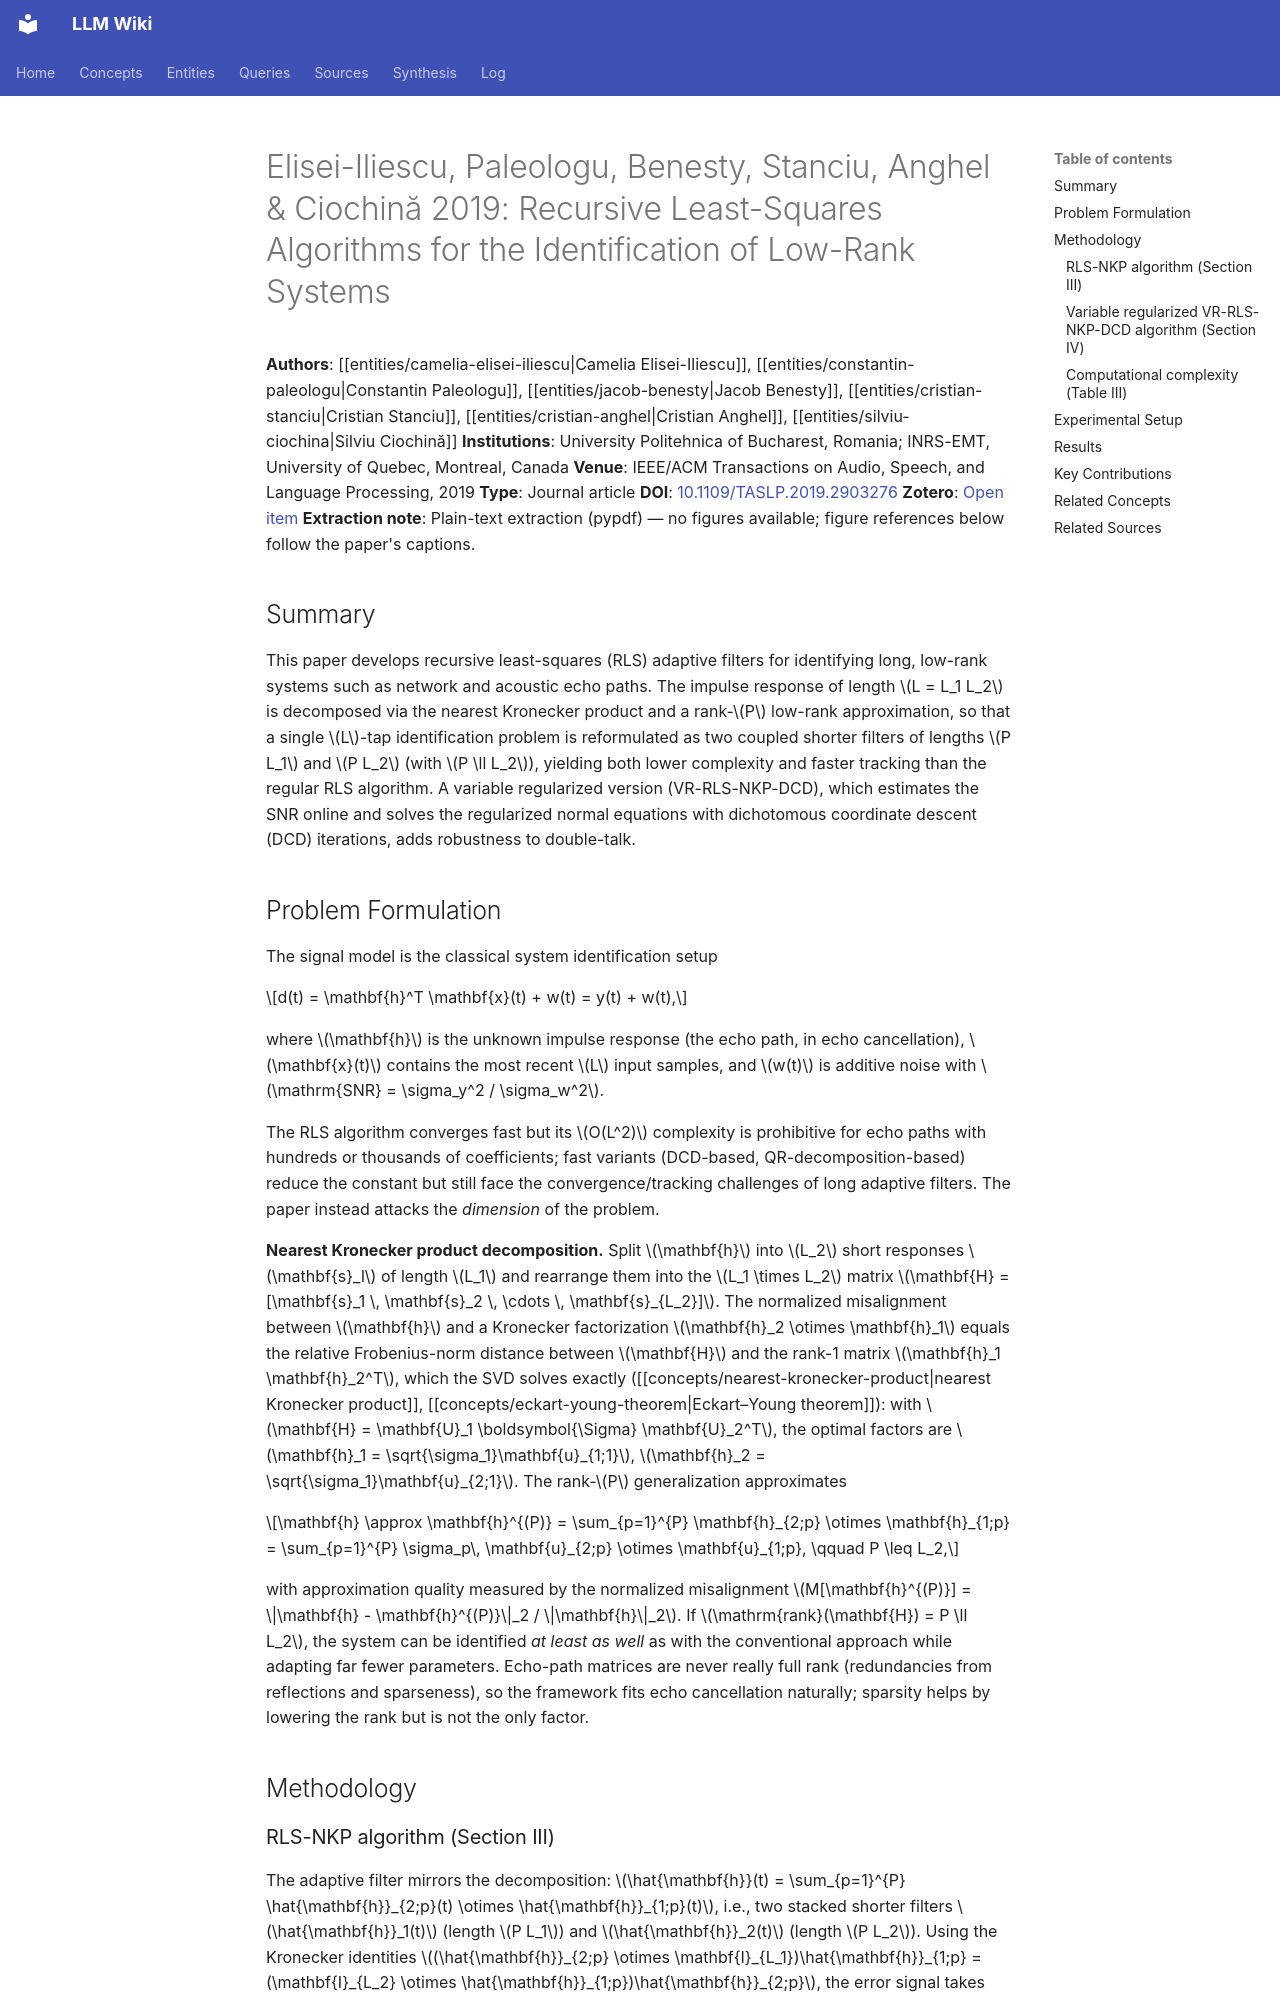

repository: proudzhu/llm-wiki · page: sources/elisei-iliescu-2019-low-rank-rls.html · generator: mkdocs

---
type: source
created: 2026-09-18
updated: 2026-09-18
sources:
  - raw/papers/elisei-iliescu-2019-low-rank-rls/full-text.txt
  - https://doi.org/10.1109/TASLP.2019.2903276
  - zotero://select/items/0_ZUMGZQNZ
tags:
  - adaptive-filtering
  - echo-cancellation
  - low-rank-approximation
  - kronecker-product
  - system-identification
  - regularization
---

# Elisei-Iliescu, Paleologu, Benesty, Stanciu, Anghel & Ciochină 2019: Recursive Least-Squares Algorithms for the Identification of Low-Rank Systems

**Authors**: [[entities/camelia-elisei-iliescu|Camelia Elisei-Iliescu]], [[entities/constantin-paleologu|Constantin Paleologu]], [[entities/jacob-benesty|Jacob Benesty]], [[entities/cristian-stanciu|Cristian Stanciu]], [[entities/cristian-anghel|Cristian Anghel]], [[entities/silviu-ciochina|Silviu Ciochină]]
**Institutions**: University Politehnica of Bucharest, Romania; INRS-EMT, University of Quebec, Montreal, Canada
**Venue**: IEEE/ACM Transactions on Audio, Speech, and Language Processing, 2019
**Type**: Journal article
**DOI**: [10.1109/TASLP.2019.2903276](https://doi.org/10.1109/TASLP.2019.2903276)
**Zotero**: [Open item](zotero://select/items/0_ZUMGZQNZ)
**Extraction note**: Plain-text extraction (pypdf) — no figures available; figure references below follow the paper's captions.

## Summary

This paper develops recursive least-squares (RLS) adaptive filters for identifying long, low-rank systems such as network and acoustic echo paths. The impulse response of length $L = L_1 L_2$ is decomposed via the nearest Kronecker product and a rank-$P$ low-rank approximation, so that a single $L$-tap identification problem is reformulated as two coupled shorter filters of lengths $P L_1$ and $P L_2$ (with $P \ll L_2$), yielding both lower complexity and faster tracking than the regular RLS algorithm. A variable regularized version (VR-RLS-NKP-DCD), which estimates the SNR online and solves the regularized normal equations with dichotomous coordinate descent (DCD) iterations, adds robustness to double-talk.

## Problem Formulation

The signal model is the classical system identification setup

$$d(t) = \mathbf{h}^T \mathbf{x}(t) + w(t) = y(t) + w(t),$$

where $\mathbf{h}$ is the unknown impulse response (the echo path, in echo cancellation), $\mathbf{x}(t)$ contains the most recent $L$ input samples, and $w(t)$ is additive noise with $\mathrm{SNR} = \sigma_y^2 / \sigma_w^2$.

The RLS algorithm converges fast but its $O(L^2)$ complexity is prohibitive for echo paths with hundreds or thousands of coefficients; fast variants (DCD-based, QR-decomposition-based) reduce the constant but still face the convergence/tracking challenges of long adaptive filters. The paper instead attacks the *dimension* of the problem.

**Nearest Kronecker product decomposition.** Split $\mathbf{h}$ into $L_2$ short responses $\mathbf{s}_l$ of length $L_1$ and rearrange them into the $L_1 \times L_2$ matrix $\mathbf{H} = [\mathbf{s}_1 \, \mathbf{s}_2 \, \cdots \, \mathbf{s}_{L_2}]$. The normalized misalignment between $\mathbf{h}$ and a Kronecker factorization $\mathbf{h}_2 \otimes \mathbf{h}_1$ equals the relative Frobenius-norm distance between $\mathbf{H}$ and the rank-1 matrix $\mathbf{h}_1 \mathbf{h}_2^T$, which the SVD solves exactly ([[concepts/nearest-kronecker-product|nearest Kronecker product]], [[concepts/eckart-young-theorem|Eckart–Young theorem]]): with $\mathbf{H} = \mathbf{U}_1 \boldsymbol{\Sigma} \mathbf{U}_2^T$, the optimal factors are $\mathbf{h}_1 = \sqrt{\sigma_1}\mathbf{u}_{1;1}$, $\mathbf{h}_2 = \sqrt{\sigma_1}\mathbf{u}_{2;1}$. The rank-$P$ generalization approximates

$$\mathbf{h} \approx \mathbf{h}^{(P)} = \sum_{p=1}^{P} \mathbf{h}_{2;p} \otimes \mathbf{h}_{1;p} = \sum_{p=1}^{P} \sigma_p\, \mathbf{u}_{2;p} \otimes \mathbf{u}_{1;p}, \qquad P \leq L_2,$$

with approximation quality measured by the normalized misalignment $M[\mathbf{h}^{(P)}] = \|\mathbf{h} - \mathbf{h}^{(P)}\|_2 / \|\mathbf{h}\|_2$. If $\mathrm{rank}(\mathbf{H}) = P \ll L_2$, the system can be identified *at least as well* as with the conventional approach while adapting far fewer parameters. Echo-path matrices are never really full rank (redundancies from reflections and sparseness), so the framework fits echo cancellation naturally; sparsity helps by lowering the rank but is not the only factor.

## Methodology
